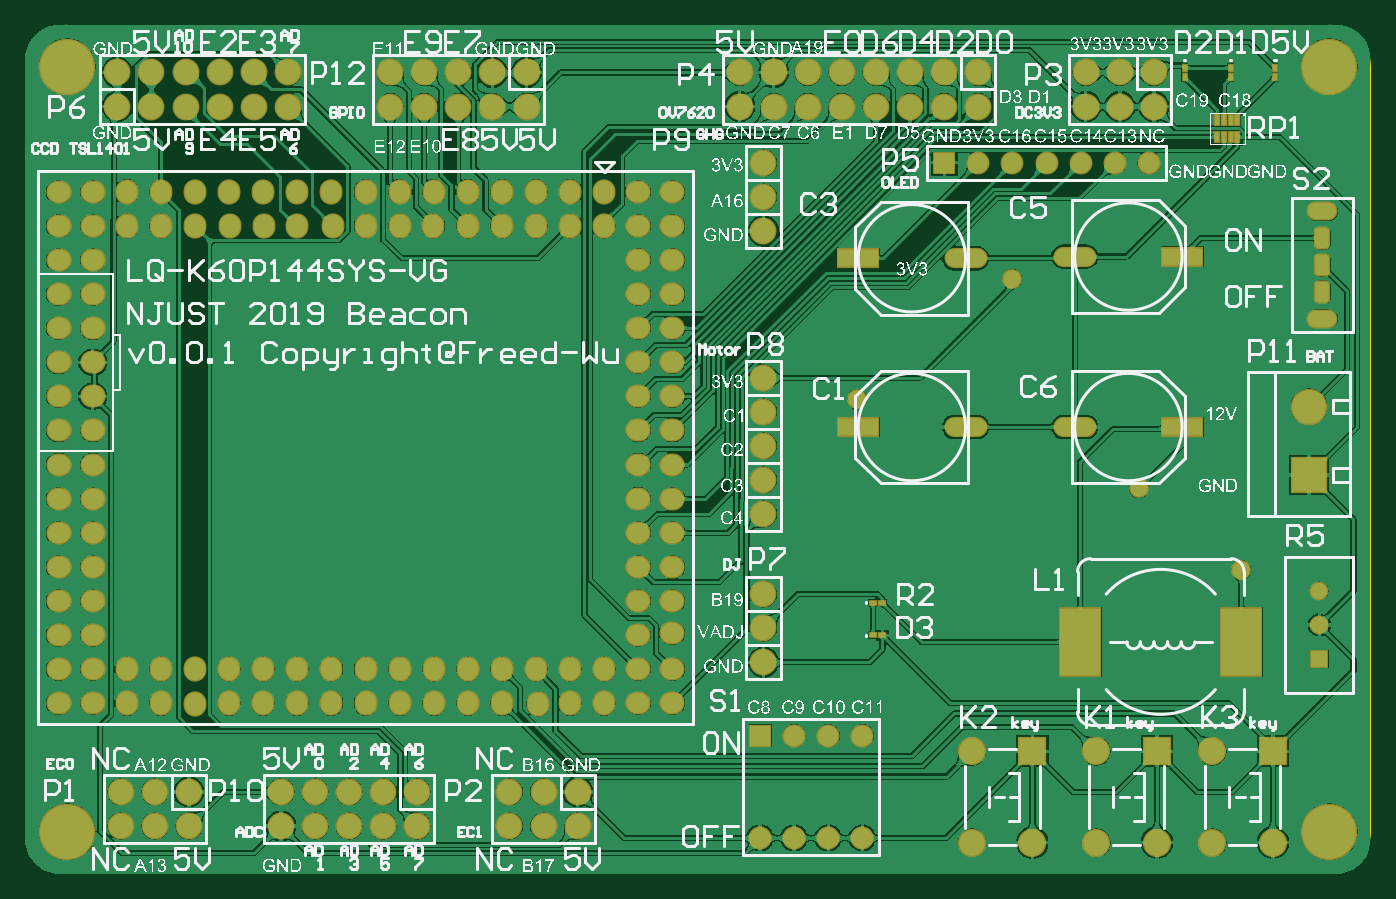
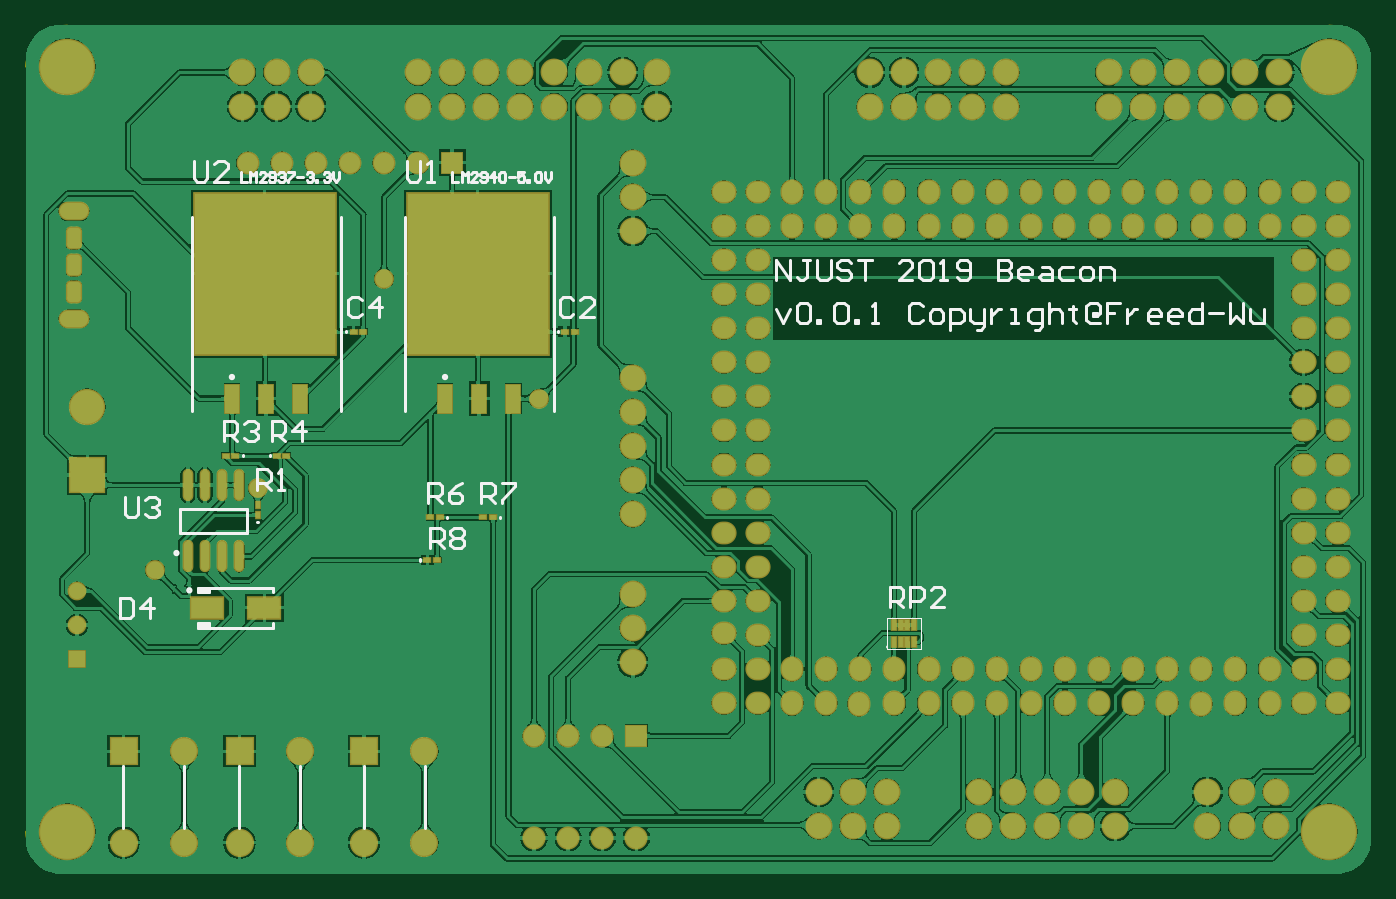
Circuit board: 9 layer files. Board 100.0 x 63.0 mm.
- bottom_copper: K60.GBL (208405 bytes)
- bottom_silk: K60.GBO (10309 bytes)
- paste: K60.GBP (1090 bytes)
- bottom_mask: K60.GBS (6340 bytes)
- outline: K60.GM1 (457 bytes)
- top_copper: K60.GTL (207280 bytes)
- top_silk: K60.GTO (403091 bytes)
- paste: K60.GTP (843 bytes)
- top_mask: K60.GTS (6088 bytes)

=== bottom_copper: K60.GBL (208405 bytes, source omitted) ===
=== bottom_silk: K60.GBO (10309 bytes, source omitted) ===
=== paste: K60.GBP ===
G04*
G04 #@! TF.GenerationSoftware,Altium Limited,Altium Designer,18.1.4 (159)*
G04*
G04 Layer_Color=128*
%FSLAX24Y24*%
%MOIN*%
G70*
G01*
G75*
%ADD19R,0.0110X0.0295*%
%ADD20R,0.0197X0.0118*%
%ADD21R,0.0118X0.0197*%
%ADD62R,0.0925X0.0610*%
%ADD63R,0.4134X0.4724*%
%ADD64R,0.0413X0.0827*%
%ADD65O,0.0236X0.0866*%
D19*
X13944Y6750D02*
D03*
X13747D02*
D03*
X13550D02*
D03*
X13353D02*
D03*
Y7242D02*
D03*
X13550D02*
D03*
X13747D02*
D03*
X13944D02*
D03*
D20*
X27626Y9150D02*
D03*
X27350D02*
D03*
X27262Y10400D02*
D03*
X27538D02*
D03*
X25712D02*
D03*
X25988D02*
D03*
X23312Y15850D02*
D03*
X23588D02*
D03*
X29512D02*
D03*
X29788D02*
D03*
X33538Y12210D02*
D03*
X33262D02*
D03*
X31762Y12210D02*
D03*
X32038D02*
D03*
D21*
X32600Y10750D02*
D03*
Y10474D02*
D03*
D62*
X34096Y7750D02*
D03*
X32404D02*
D03*
D63*
X32400Y17550D02*
D03*
X26150D02*
D03*
D64*
X32359Y13887D02*
D03*
X33359D02*
D03*
X31359D02*
D03*
X25109D02*
D03*
X27109D02*
D03*
X26109D02*
D03*
D65*
X33150Y11345D02*
D03*
X33650D02*
D03*
X34150D02*
D03*
X34650D02*
D03*
X33150Y9255D02*
D03*
X33650D02*
D03*
X34150D02*
D03*
X34650D02*
D03*
M02*

=== bottom_mask: K60.GBS (6340 bytes, source omitted) ===
=== outline: K60.GM1 ===
G04*
G04 #@! TF.GenerationSoftware,Altium Limited,Altium Designer,18.1.4 (159)*
G04*
G04 Layer_Color=16711935*
%FSLAX24Y24*%
%MOIN*%
G70*
G01*
G75*
%ADD11C,0.0100*%
D11*
X38189Y0D02*
G03*
X39370Y1181I0J1181D01*
G01*
Y23622D02*
G03*
X38189Y24803I-1181J0D01*
G01*
X1181D02*
G03*
X0Y23622I0J-1181D01*
G01*
Y1181D02*
G03*
X1181Y0I1181J0D01*
G01*
X39370Y1181D02*
X39370Y23622D01*
X1181Y-0D02*
X38189D01*
X1181Y24803D02*
X38300D01*
X-0Y1181D02*
X0Y23622D01*
M02*

=== top_copper: K60.GTL (207280 bytes, source omitted) ===
=== top_silk: K60.GTO (403091 bytes, source omitted) ===
=== paste: K60.GTP ===
G04*
G04 #@! TF.GenerationSoftware,Altium Limited,Altium Designer,18.1.4 (159)*
G04*
G04 Layer_Color=8421504*
%FSLAX24Y24*%
%MOIN*%
G70*
G01*
G75*
%ADD16O,0.1181X0.0512*%
%ADD17R,0.1181X0.0512*%
%ADD18R,0.1181X0.1969*%
%ADD19R,0.0110X0.0295*%
%ADD20R,0.0197X0.0118*%
%ADD21R,0.0118X0.0197*%
D16*
X30725Y13050D02*
D03*
X27525D02*
D03*
X30725Y18050D02*
D03*
X27525Y18000D02*
D03*
D17*
X33875Y13050D02*
D03*
X24375D02*
D03*
X33875Y18050D02*
D03*
X24375Y18000D02*
D03*
D18*
X30888Y6750D02*
D03*
X35612D02*
D03*
D19*
X35495Y21554D02*
D03*
X35298D02*
D03*
X35102D02*
D03*
X34905D02*
D03*
Y22046D02*
D03*
X35102D02*
D03*
X35298D02*
D03*
X35495D02*
D03*
D20*
X25088Y6943D02*
D03*
X24812D02*
D03*
Y7900D02*
D03*
X25088D02*
D03*
D21*
X35300Y23588D02*
D03*
Y23312D02*
D03*
X33950Y23588D02*
D03*
Y23312D02*
D03*
X36600Y23588D02*
D03*
Y23312D02*
D03*
M02*

=== top_mask: K60.GTS (6088 bytes, source omitted) ===
